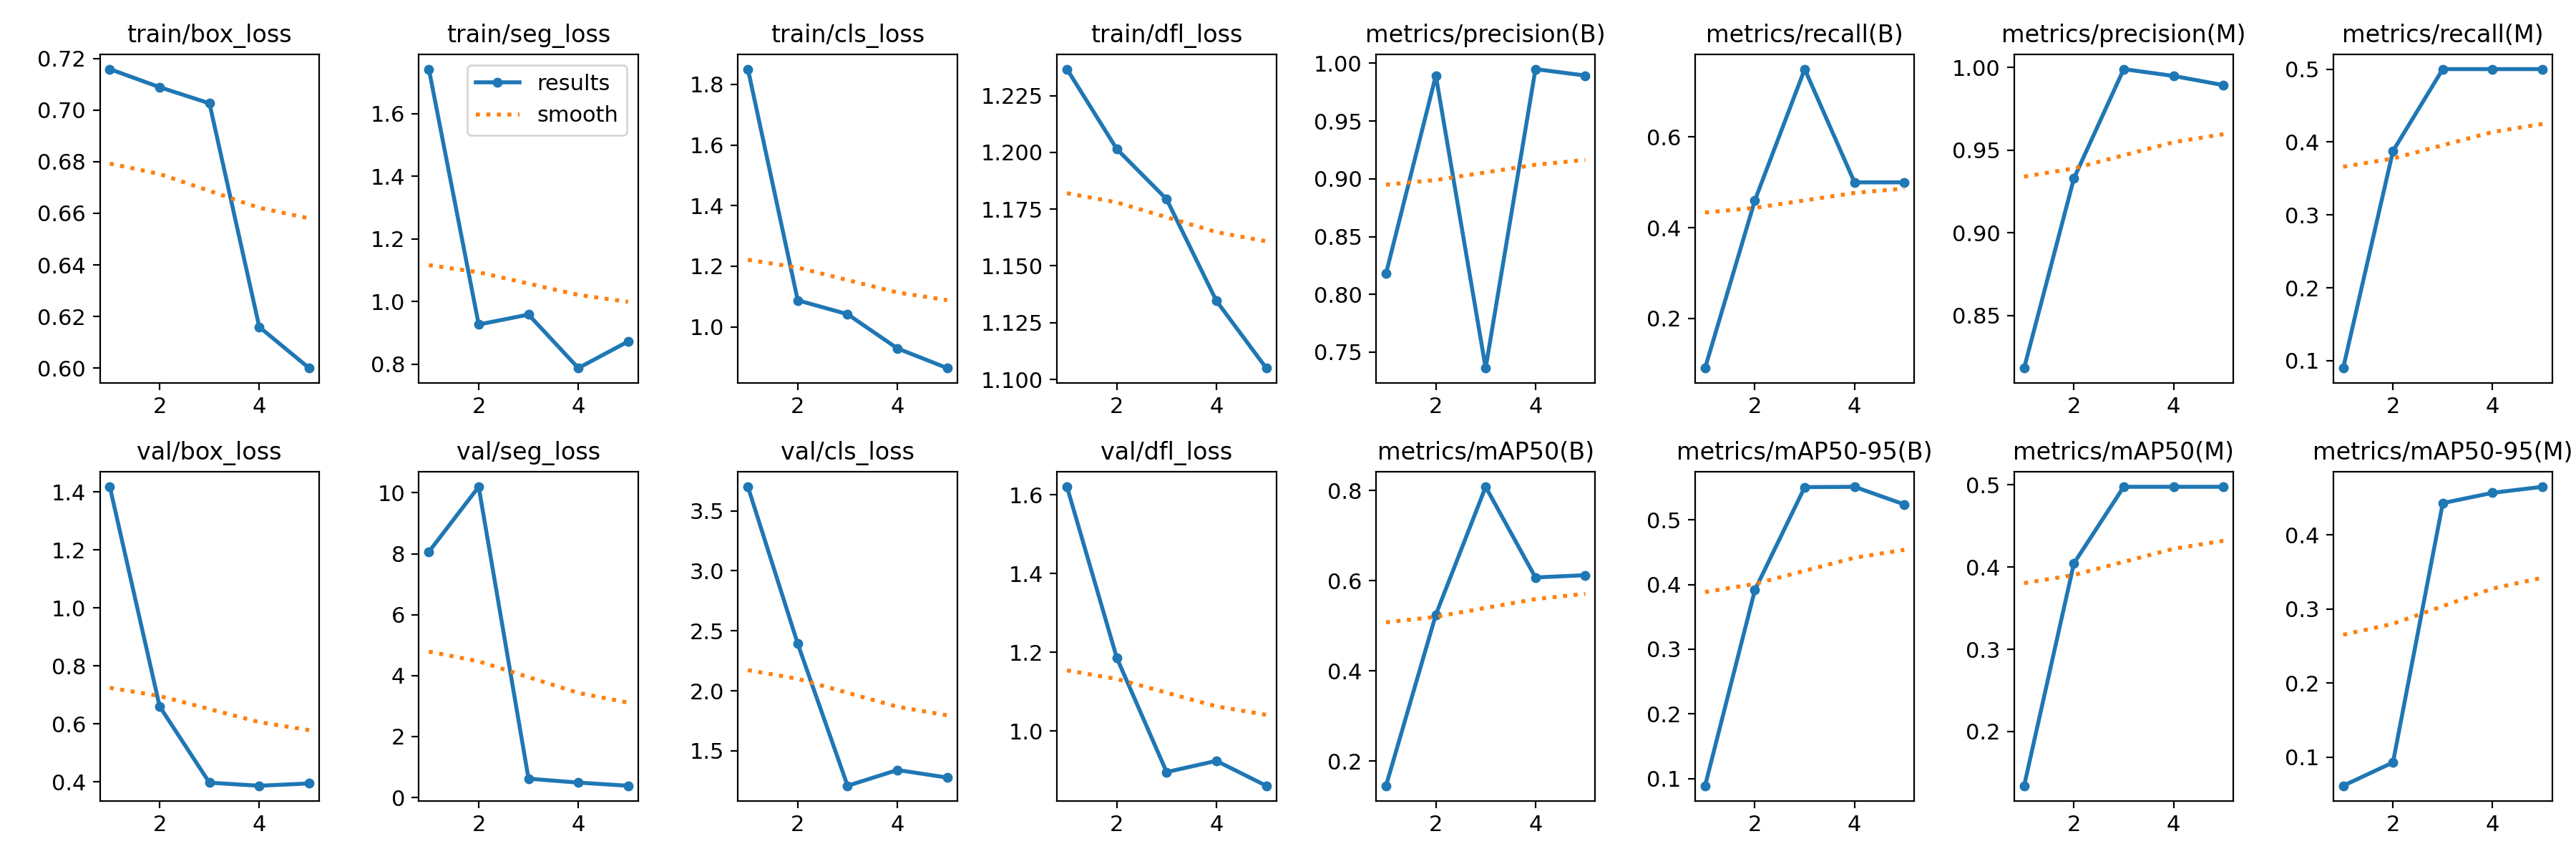

Values plotted in this chart, from the file beside it:
epoch, train/box_loss, train/seg_loss, train/cls_loss, train/dfl_loss, metrics/precision(B), metrics/recall(B), metrics/mAP50(B), metrics/mAP50-95(B), metrics/precision(M), metrics/recall(M), metrics/mAP50(M), metrics/mAP50-95(M), val/box_loss, val/seg_loss, val/cls_loss, val/dfl_loss, lr/pg0, lr/pg1, lr/pg2
1, 0.7159, 1.743, 1.851, 1.237, 0.8181, 0.09, 0.145, 0.08897, 0.8181, 0.09, 0.1342, 0.06156, 1.418, 8.065, 3.701, 1.621, 0.0004334, 0.0004334, 0.0004334
2, 0.7089, 0.9265, 1.088, 1.202, 0.9894, 0.4603, 0.5244, 0.3915, 0.933, 0.3877, 0.4045, 0.09302, 0.6606, 10.2, 2.393, 1.186, 0.0007086, 0.0007086, 0.0007086
3, 0.7026, 0.9583, 1.042, 1.179, 0.7362, 0.75, 0.808, 0.5506, 0.9991, 0.5, 0.4975, 0.4432, 0.3977, 0.6182, 1.209, 0.896, 0.0008055, 0.0008055, 0.0008055
4, 0.6159, 0.7873, 0.9289, 1.135, 0.995, 0.5, 0.6069, 0.5512, 0.995, 0.5, 0.4975, 0.4571, 0.3872, 0.4894, 1.34, 0.9244, 0.0006768, 0.0006768, 0.0006768
5, 0.6, 0.8723, 0.864, 1.105, 0.9894, 0.5, 0.612, 0.5239, 0.9894, 0.5, 0.4975, 0.4652, 0.3952, 0.3863, 1.277, 0.8612, 0.0003467, 0.0003467, 0.0003467
